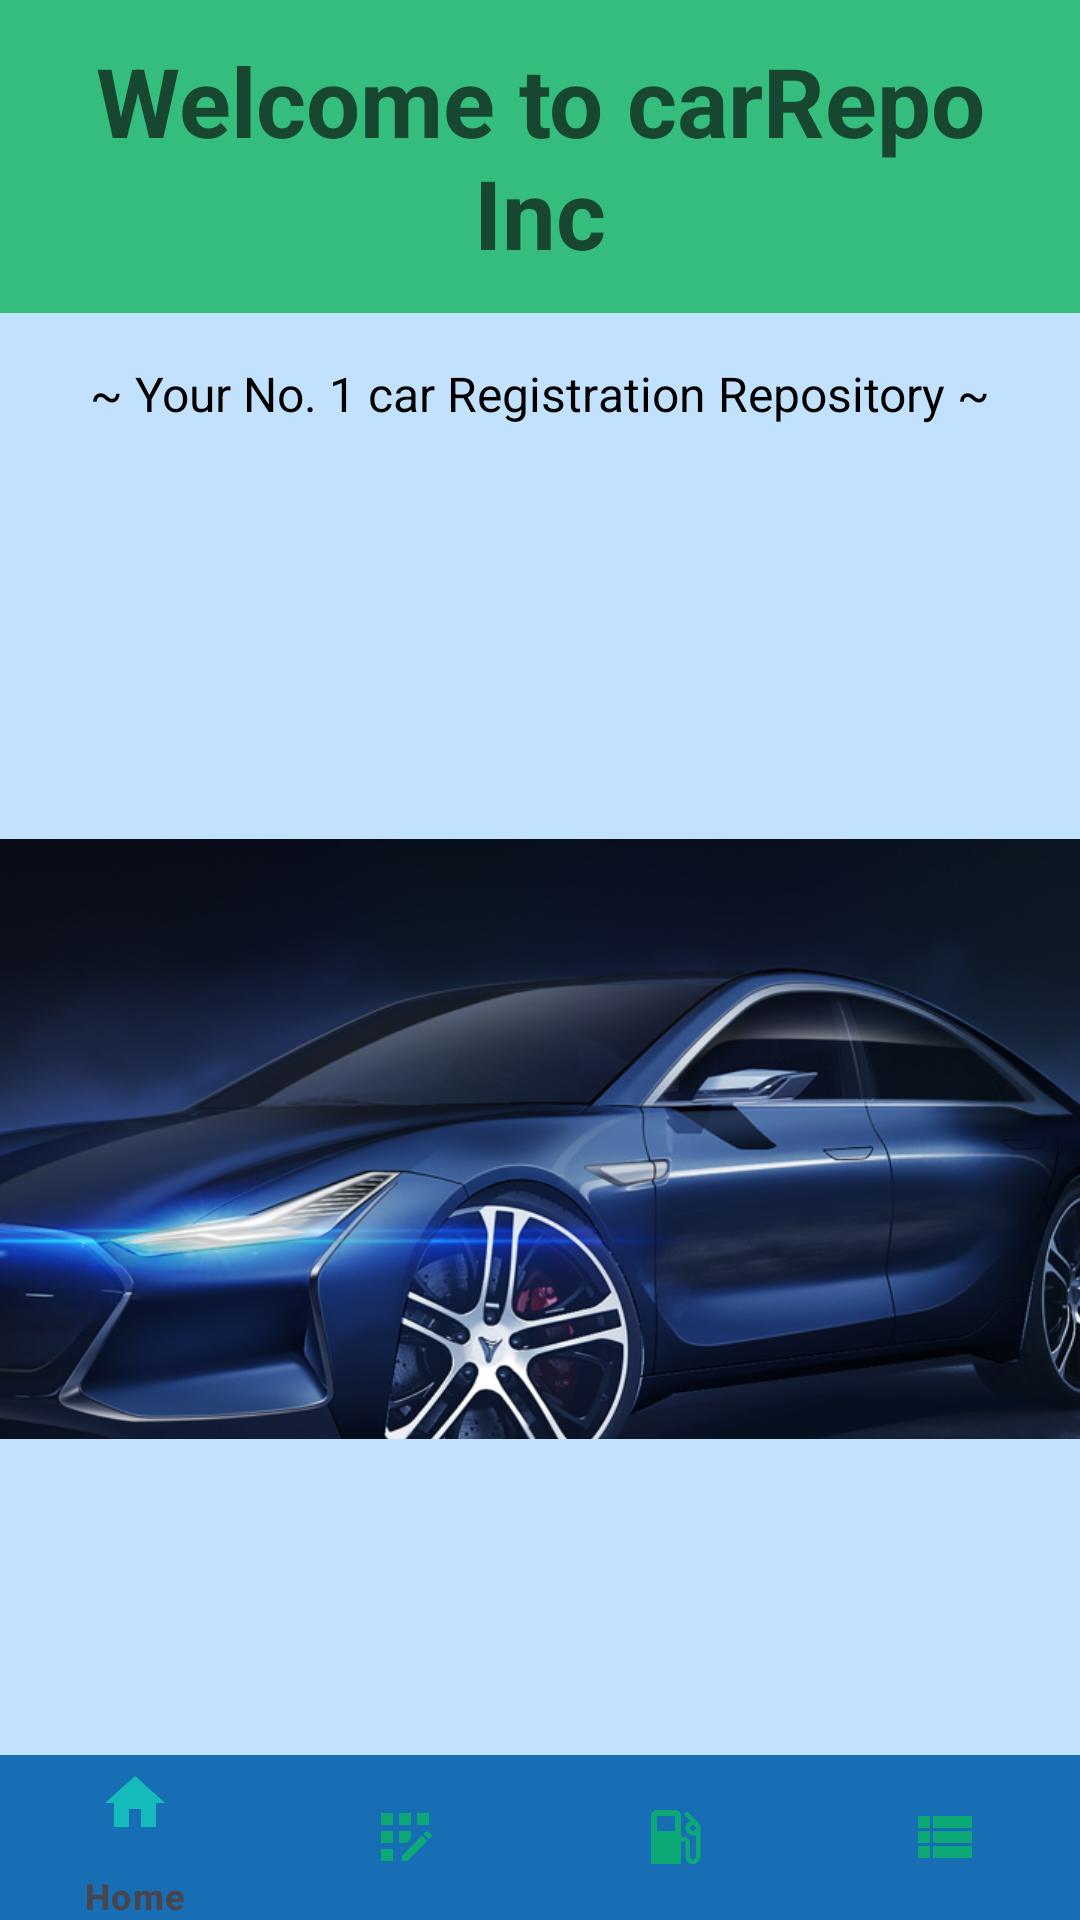

Reconstruct the res/layout file that produces this screen, plus the resources it refers to.
<!-- AndroidManifest.xml: application theme Theme.CarRepo -->
<!-- res/layout/activity_main.xml -->
<?xml version="1.0" encoding="utf-8"?>
<layout xmlns:android="http://schemas.android.com/apk/res/android"
    xmlns:app="http://schemas.android.com/apk/res-auto"
    xmlns:tools="http://schemas.android.com/tools">

    <androidx.constraintlayout.widget.ConstraintLayout
        android:layout_width="match_parent"
        android:layout_height="match_parent"
        android:background="@color/home_bg">

        <TextView
            android:id="@+id/car_repo_title"
            android:layout_width="match_parent"
            android:layout_height="wrap_content"
            android:background="@color/bg3"
            android:gravity="center"
            android:padding="@dimen/car_repo_padding"
            android:text="@string/car_repo_title"
            android:textColor="@color/title"
            android:textSize="32sp"
            android:textStyle="bold"
            app:layout_constraintEnd_toEndOf="parent"
            app:layout_constraintHorizontal_bias="1.0"
            app:layout_constraintStart_toStartOf="parent"
            app:layout_constraintTop_toTopOf="parent" />

        <TextView
            android:id="@+id/car_repo_description"
            style="@style/TextAppearance.AppCompat.Body1"
            android:layout_width="match_parent"
            android:layout_height="wrap_content"
            android:layout_marginVertical="16dp"
            android:gravity="center"
            android:paddingBottom="32dp"
            android:text="@string/car_repo_description"
            android:textColor="@color/black"
            android:textSize="16sp"
            app:layout_constraintEnd_toEndOf="parent"
            app:layout_constraintStart_toStartOf="parent"
            app:layout_constraintTop_toBottomOf="@id/car_repo_title" />

        <androidx.core.widget.NestedScrollView
            android:layout_width="match_parent"
            android:layout_height="wrap_content"
            app:layout_constraintStart_toStartOf="parent"
            app:layout_constraintEnd_toEndOf="parent"
            app:layout_constraintBottom_toTopOf="@id/home_nav_view"
            app:layout_constraintTop_toBottomOf="@id/car_repo_description">


            <androidx.constraintlayout.widget.ConstraintLayout
                android:layout_width="match_parent"
                android:layout_height="match_parent"
                android:background="@color/home_bg"
                tools:context=".MainActivity">


                

                <ImageView
                    android:id="@+id/home_image"
                    android:layout_width="400dp"
                    android:layout_height="200dp"
                    android:scaleType="centerCrop"
                    android:src="@drawable/homepic"
                    app:layout_constraintBottom_toBottomOf="parent"
                    app:layout_constraintEnd_toEndOf="parent"
                    app:layout_constraintStart_toStartOf="parent"
                    app:layout_constraintTop_toTopOf="parent"/>

            </androidx.constraintlayout.widget.ConstraintLayout>

        </androidx.core.widget.NestedScrollView>

        <com.google.android.material.bottomnavigation.BottomNavigationView
            android:id="@+id/home_nav_view"
            android:layout_width="match_parent"
            android:layout_height="@dimen/nav_view_height"
            android:background="@color/nav_bg"
            app:itemIconSize="@dimen/icon_size"
            app:itemIconTint="@drawable/icon_selector"
            app:itemPaddingBottom="2dp"
            app:itemPaddingTop="4dp"
            app:itemTextColor="@drawable/text_selector"
            app:layout_constraintBottom_toBottomOf="parent"
            app:layout_constraintEnd_toEndOf="parent"
            app:layout_constraintStart_toStartOf="parent"
            app:menu="@menu/bottom_nav_menu" />

    </androidx.constraintlayout.widget.ConstraintLayout>

</layout>
<!-- resources referenced by this layout -->
<resources>
  <color name="bg3">#34BD7C</color>
  <color name="black">#FF000000</color>
  <color name="home_bg">#C1E1FC</color>
  <color name="nav_bg">#186EB4</color>
  <color name="title">#184731</color>
  <dimen name="car_repo_padding">12dp</dimen>
  <dimen name="icon_size">24dp</dimen>
  <dimen name="nav_view_height">55dp</dimen>
  <!-- drawable homepic: png bitmap (drawable, 706696 bytes) -->
  <!-- drawable icon_selector (drawable) -->
  <?xml version="1.0" encoding="utf-8"?>
  <selector xmlns:android="http://schemas.android.com/apk/res/android">
  
      <item
          android:state_selected="true"
          android:color="@color/icon_selected"/>
      <item
          android:state_selected="false"
          android:color="@color/icon_unselected"/>
  
  </selector>
  <string name="car_repo_description"> ~ Your No. 1 car Registration Repository ~</string>
  <string name="car_repo_title">Welcome to carRepo Inc</string>
  <style name="Theme.CarRepo" parent="Base.Theme.CarRepo" />
  <color name="icon_selected">#13CEBC</color>
  <color name="icon_unselected">#08B866</color>
  <style name="Base.Theme.CarRepo" parent="Theme.Material3.DayNight.NoActionBar">
          
          
  
          <item name="colorPrimary">@color/primary</item>
          <item name="colorPrimaryVariant">@color/primary_v</item>
          <item name="colorSecondary">@color/secondary_variant</item>
          <item name="colorSecondaryVariant">@color/secondary_v</item>
  
      </style>
  <color name="primary">#009688</color>
  <color name="primary_v">#5FA785</color>
  <color name="secondary_variant">#1C5C3E</color>
  <color name="secondary_v">#465F29</color>
</resources>
